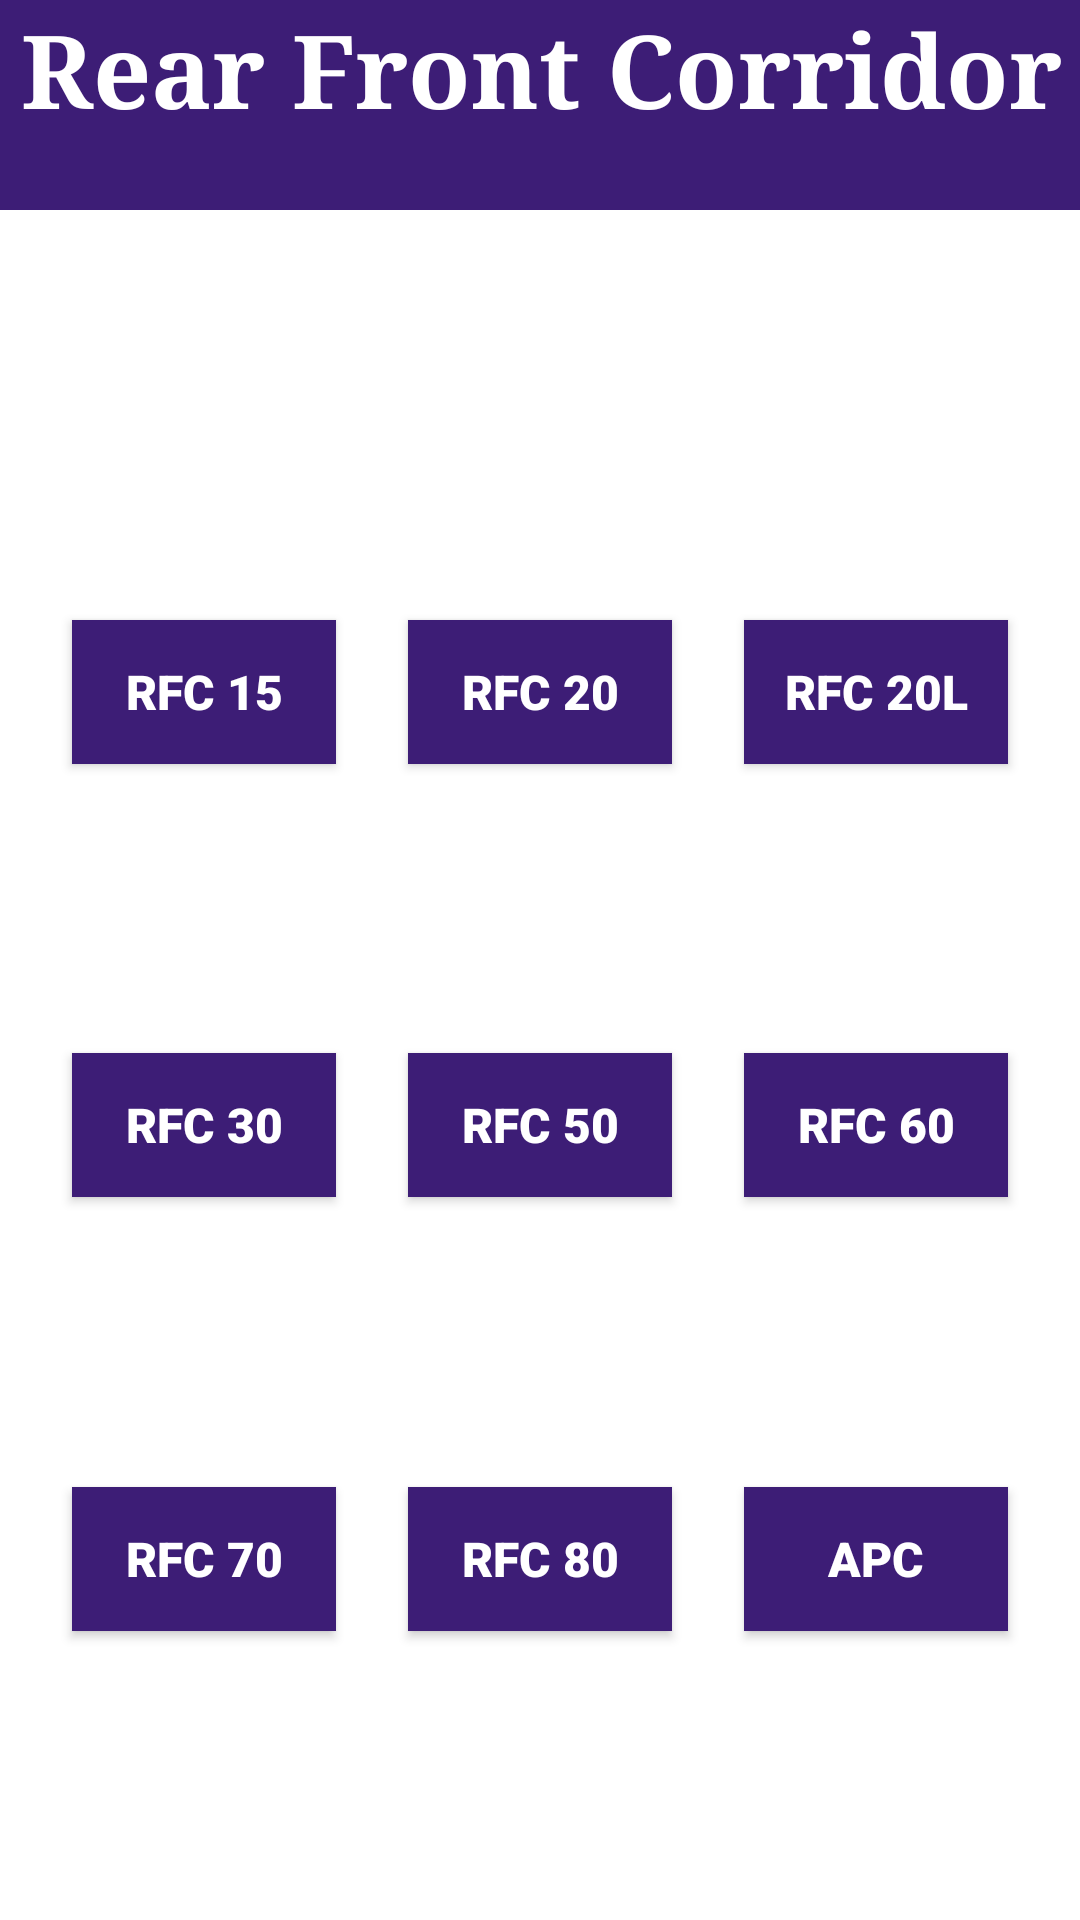

Write the Android layout XML for this screen, with the resource values it uses.
<!-- AndroidManifest.xml: application theme Theme.AndOn -->
<!-- res/layout/activity_rfc.xml -->
<?xml version="1.0" encoding="utf-8"?>
<androidx.constraintlayout.widget.ConstraintLayout xmlns:android="http://schemas.android.com/apk/res/android"
    xmlns:app="http://schemas.android.com/apk/res-auto"
    xmlns:tools="http://schemas.android.com/tools"
    android:id="@+id/main"
    android:layout_width="match_parent"
    android:layout_height="match_parent"
    android:background="@color/white"
    tools:context=".activity_RFC">

    <FrameLayout
        android:id="@+id/frameLayout"
        android:layout_width="418dp"
        android:layout_height="70dp"
        app:layout_constraintEnd_toEndOf="parent"
        app:layout_constraintStart_toStartOf="parent"
        app:layout_constraintTop_toTopOf="parent">

        <TextView
            android:id="@+id/textView"
            android:layout_width="match_parent"
            android:layout_height="match_parent"
            android:background="@color/purple"
            android:fontFamily="serif"
            android:text="Rear Front Corridor"
            android:textAlignment="center"
            android:textColor="@color/white"
            android:textSize="34sp"
            android:textStyle="bold" />
    </FrameLayout>

    <Button
        android:id="@+id/RFC15"
        android:layout_width="wrap_content"
        android:layout_height="wrap_content"
        android:layout_marginTop="40dp"
        android:background="@color/purple"
        android:fontFamily="sans-serif-black"
        android:text="RFC 15"
        android:textAllCaps="false"
        android:textColor="@color/white"
        android:textColorLink="#888F8D"
        android:textSize="16sp"
        android:textStyle="bold"
        android:visibility="visible"
        app:layout_constraintBottom_toTopOf="@+id/RFC30"
        app:layout_constraintEnd_toStartOf="@+id/RFC20"
        app:layout_constraintHorizontal_bias="0.5"
        app:layout_constraintHorizontal_chainStyle="spread"
        app:layout_constraintStart_toStartOf="parent"
        app:layout_constraintTop_toBottomOf="@+id/frameLayout"
        app:layout_constraintVertical_chainStyle="spread" />

    <Button
        android:id="@+id/RFC20"
        android:layout_width="wrap_content"
        android:layout_height="wrap_content"
        android:layout_marginTop="40dp"
        android:background="@color/purple"
        android:fontFamily="sans-serif-black"
        android:text="RFC 20"
        android:textAllCaps="false"
        android:textColor="@color/white"
        android:textColorLink="#888F8D"
        android:textSize="16sp"
        android:textStyle="bold"
        android:visibility="visible"
        app:layout_constraintBottom_toTopOf="@+id/RFC50"
        app:layout_constraintEnd_toStartOf="@+id/RFC20L"
        app:layout_constraintHorizontal_bias="0.5"
        app:layout_constraintHorizontal_chainStyle="spread"
        app:layout_constraintStart_toEndOf="@+id/RFC15"
        app:layout_constraintTop_toBottomOf="@+id/frameLayout"
        app:layout_constraintVertical_chainStyle="spread" />

    <Button
        android:id="@+id/RFC20L"
        android:layout_width="wrap_content"
        android:layout_height="wrap_content"
        android:layout_marginTop="40dp"
        android:background="@color/purple"
        android:fontFamily="sans-serif-black"
        android:text="RFC 20L"
        android:textAllCaps="false"
        android:textColor="@color/white"
        android:textColorLink="#888F8D"
        android:textSize="16sp"
        android:textStyle="bold"
        android:visibility="visible"
        app:layout_constraintBottom_toTopOf="@+id/RFC60"
        app:layout_constraintEnd_toEndOf="parent"
        app:layout_constraintHorizontal_bias="0.5"
        app:layout_constraintHorizontal_chainStyle="spread"
        app:layout_constraintStart_toEndOf="@+id/RFC20"
        app:layout_constraintTop_toBottomOf="@+id/frameLayout"
        app:layout_constraintVertical_chainStyle="spread" />

    <Button
        android:id="@+id/RFC30"
        android:layout_width="wrap_content"
        android:layout_height="wrap_content"
        android:background="@color/purple"
        android:fontFamily="sans-serif-black"
        android:text="RFC 30"
        android:textAllCaps="false"
        android:textColor="@color/white"
        android:textColorLink="#888F8D"
        android:textSize="16sp"
        android:textStyle="bold"
        android:visibility="visible"
        app:layout_constraintBottom_toTopOf="@+id/RFC70"
        app:layout_constraintEnd_toStartOf="@+id/RFC50"
        app:layout_constraintHorizontal_bias="0.5"
        app:layout_constraintHorizontal_chainStyle="spread"
        app:layout_constraintStart_toStartOf="parent"
        app:layout_constraintTop_toBottomOf="@+id/RFC15" />

    <Button
        android:id="@+id/RFC50"
        android:layout_width="wrap_content"
        android:layout_height="wrap_content"
        android:background="@color/purple"
        android:fontFamily="sans-serif-black"
        android:text="RFC 50"
        android:textAllCaps="false"
        android:textColor="@color/white"
        android:textColorLink="#888F8D"
        android:textSize="16sp"
        android:textStyle="bold"
        android:visibility="visible"
        app:layout_constraintBottom_toTopOf="@+id/RFC80"
        app:layout_constraintEnd_toStartOf="@+id/RFC60"
        app:layout_constraintHorizontal_bias="0.5"
        app:layout_constraintHorizontal_chainStyle="spread"
        app:layout_constraintStart_toEndOf="@+id/RFC30"
        app:layout_constraintTop_toBottomOf="@+id/RFC20"
        app:layout_constraintVertical_chainStyle="spread" />

    <Button
        android:id="@+id/RFC60"
        android:layout_width="wrap_content"
        android:layout_height="wrap_content"
        android:background="@color/purple"
        android:fontFamily="sans-serif-black"
        android:text="RFC 60"
        android:textAllCaps="false"
        android:textColor="@color/white"
        android:textColorLink="#888F8D"
        android:textSize="16sp"
        android:textStyle="bold"
        android:visibility="visible"
        app:layout_constraintBottom_toTopOf="@+id/RFCAPC"
        app:layout_constraintEnd_toEndOf="parent"
        app:layout_constraintHorizontal_bias="0.5"
        app:layout_constraintHorizontal_chainStyle="spread"
        app:layout_constraintStart_toEndOf="@+id/RFC50"
        app:layout_constraintTop_toBottomOf="@+id/RFC20L"
        app:layout_constraintVertical_chainStyle="spread" />

    <Button
        android:id="@+id/RFC70"
        android:layout_width="wrap_content"
        android:layout_height="wrap_content"
        android:background="@color/purple"
        android:fontFamily="sans-serif-black"
        android:text="RFC 70"
        android:textAllCaps="false"
        android:textColor="@color/white"
        android:textColorLink="#888F8D"
        android:textSize="16sp"
        android:textStyle="bold"
        android:visibility="visible"
        app:layout_constraintBottom_toBottomOf="parent"
        app:layout_constraintEnd_toStartOf="@+id/RFC80"
        app:layout_constraintHorizontal_bias="0.5"
        app:layout_constraintHorizontal_chainStyle="spread"
        app:layout_constraintStart_toStartOf="parent"
        app:layout_constraintTop_toBottomOf="@+id/RFC30"
        app:layout_constraintVertical_chainStyle="spread" />

    <Button
        android:id="@+id/RFC80"
        android:layout_width="wrap_content"
        android:layout_height="wrap_content"
        android:background="@color/purple"
        android:fontFamily="sans-serif-black"
        android:text="RFC 80"
        android:textAllCaps="false"
        android:textColor="@color/white"
        android:textColorLink="#888F8D"
        android:textSize="16sp"
        android:textStyle="bold"
        android:visibility="visible"
        app:layout_constraintBottom_toBottomOf="parent"
        app:layout_constraintEnd_toStartOf="@+id/RFCAPC"
        app:layout_constraintHorizontal_bias="0.5"
        app:layout_constraintHorizontal_chainStyle="spread"
        app:layout_constraintStart_toEndOf="@+id/RFC70"
        app:layout_constraintTop_toBottomOf="@+id/RFC50"
        app:layout_constraintVertical_chainStyle="spread" />

    <Button
        android:id="@+id/RFCAPC"
        android:layout_width="wrap_content"
        android:layout_height="wrap_content"
        android:background="@color/purple"
        android:fontFamily="sans-serif-black"
        android:text="APC"
        android:textAllCaps="false"
        android:textColor="@color/white"
        android:textColorLink="#888F8D"
        android:textSize="16sp"
        android:textStyle="bold"
        android:visibility="visible"
        app:layout_constraintBottom_toBottomOf="parent"
        app:layout_constraintEnd_toEndOf="parent"
        app:layout_constraintHorizontal_bias="0.5"
        app:layout_constraintHorizontal_chainStyle="spread"
        app:layout_constraintStart_toEndOf="@+id/RFC80"
        app:layout_constraintTop_toBottomOf="@+id/RFC60"
        app:layout_constraintVertical_chainStyle="spread" />


</androidx.constraintlayout.widget.ConstraintLayout>
<!-- resources referenced by this layout -->
<resources>
  <color name="purple">#3d1d76</color>
  <color name="white">#FFFFFFFF</color>
  <style name="Theme.AndOn" parent="Base.Theme.AndOn">
          
          <item name="android:navigationBarColor">@android:color/transparent</item>
          <item name="android:statusBarColor">@android:color/transparent</item>
          <item name="android:windowLightStatusBar">?attr/isLightTheme</item>
      </style>
  <style name="Base.Theme.AndOn" parent="Theme.AppCompat.Light.DarkActionBar">
          
          <item name="buttonStyle">@style/button_station</item>
           <item name="colorPrimary">@color/white</item>
      </style>
  <style name="button_station" parent="Widget.AppCompat.Button">
          <item name="android:layout_width">wrap_content</item>
          <item name="android:layout_height">wrap_content</item>
          <item name="android:background">@drawable/btnstation</item>
          <item name="android:fontFamily">sans-serif-black</item>
          <item name="elevation">30dp</item>
          <item name="android:textColor">@color/white</item>
          <item name="android:padding">2dp</item>
          <item name="android:textAllCaps">false</item>
          <item name="android:textSize">16sp</item>
          <item name="android:shadowRadius">1.0</item>
          <item name="android:textStyle">bold</item>
          <item name="android:visibility">visible</item>
      </style>
  <!-- drawable btnstation (drawable) -->
  <?xml version="1.0" encoding="utf-8"?>
  <selector xmlns:android="http://schemas.android.com/apk/res/android">
          <item android:state_enabled="true" android:bottom="2dp" android:right="1dp">
              <shape android:shape="rectangle">
                  <solid android:color="@color/purple"/>
                  <stroke android:width="1dp"
                      android:color="@color/purple"/>
                  <corners android:radius="100dp"/>
              </shape>
          </item>
  </selector>
</resources>
